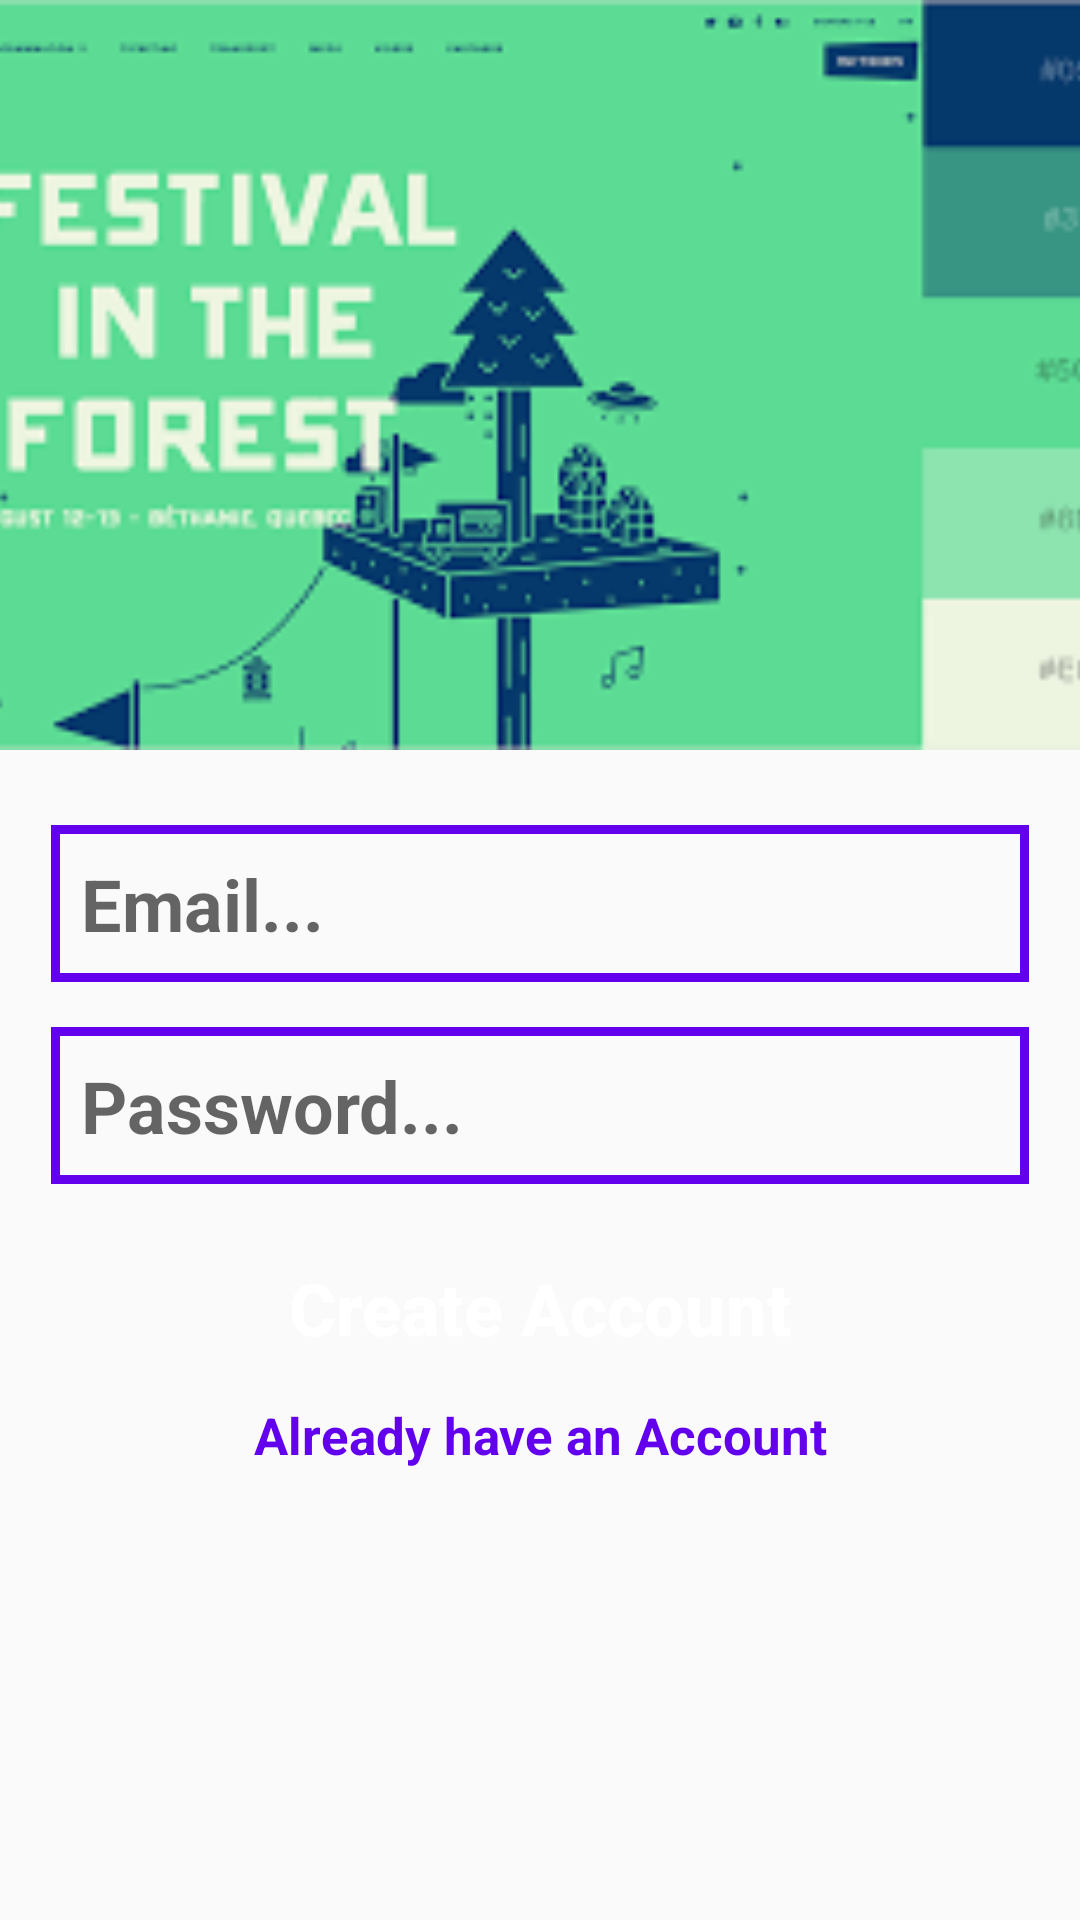

Here is an Android app screen rendered from its layout file. Give the layout XML and the strings, colors and styles it references.
<!-- AndroidManifest.xml: application theme AppTheme -->
<!-- res/layout/activity_register.xml -->
<?xml version="1.0" encoding="utf-8"?>
<RelativeLayout xmlns:android="http://schemas.android.com/apk/res/android"
    xmlns:app="http://schemas.android.com/apk/res-auto"
    xmlns:tools="http://schemas.android.com/tools"
    android:layout_width="match_parent"
    android:layout_height="match_parent"
    tools:context=".RegisterActivity">

    <ImageView
        android:id="@+id/register_image"
        android:layout_width="match_parent"
        android:layout_height="250dp"
        android:src="@drawable/login"
        android:layout_alignParentStart="true"
        android:layout_alignParentTop="true"
        android:scaleType="centerCrop"/>

    <EditText
        android:id="@+id/register_email"
        android:layout_width="match_parent"
        android:layout_height="wrap_content"
        android:layout_alignParentStart="true"
        android:layout_below="@+id/register_image"
        android:hint="Email..."
        android:inputType="textEmailAddress"
        android:background="@drawable/inputs"
        android:padding="10dp"
        android:textStyle="bold"
        android:textSize="24sp"
        android:layout_marginTop="25dp"
        android:layout_marginRight="17dp"
        android:layout_marginLeft="17dp"/>

    <EditText
        android:id="@+id/register_password"
        android:layout_width="match_parent"
        android:layout_height="wrap_content"
        android:layout_alignParentStart="true"
        android:layout_below="@+id/register_email"
        android:hint="Password..."
        android:inputType="textPassword"
        android:background="@drawable/inputs"
        android:padding="10dp"
        android:textStyle="bold"
        android:textSize="24sp"
        android:layout_marginTop="15dp"
        android:layout_marginRight="17dp"
        android:layout_marginLeft="17dp"/>

    <Button
        android:id="@+id/register_button"
        android:layout_width="match_parent"
        android:layout_height="wrap_content"
        android:layout_below="@+id/register_password"
        android:padding="10dp"
        android:gravity="center_horizontal"
        android:layout_marginTop="15dp"
        android:layout_marginRight="19dp"
        android:layout_marginLeft="19dp"
        android:text="Create Account"
        android:textStyle="bold"
        android:textAllCaps="false"
        android:textSize="24sp"
        android:textColor="@android:color/background_light"
        android:background="@drawable/buttons"/>

    <TextView
        android:id="@+id/already_have_account_link"
        android:layout_width="match_parent"
        android:layout_height="wrap_content"
        android:layout_centerHorizontal="true"
        android:layout_below="@+id/register_button"
        android:text="Already have an Account"
        android:layout_marginTop="5dp"
        android:layout_marginRight="23dp"
        android:layout_marginLeft="15dp"
        android:textAlignment="center"
        android:textSize="17sp"
        android:textStyle="bold"
        android:textColor="@color/colorPrimary"/>


</RelativeLayout>
<!-- resources referenced by this layout -->
<resources>
  <!-- drawable inputs (drawable) -->
  <?xml version="1.0" encoding="utf-8"?>
  <shape xmlns:android="http://schemas.android.com/apk/res/android">
  
      <stroke
          android:color="@color/colorPrimary"
          android:width="3dp">
      </stroke>
  
  </shape>
  <!-- drawable login: png bitmap (drawable, 7158 bytes) -->
  <style name="AppTheme" parent="Theme.AppCompat.Light.NoActionBar">
          
          <item name="colorPrimary">@color/colorPrimary</item>
          <item name="colorPrimaryDark">@color/colorPrimaryDark</item>
          <item name="colorAccent">@color/colorAccent</item>
      </style>
  <!-- not gathered from this repository: default colours our renderer supplied (Android Studio template values) -->
  <color name="colorPrimary">#FF6200EE</color>
  <color name="colorPrimaryDark">#FF3700B3</color>
  <color name="colorAccent">#FF03DAC5</color>
</resources>
